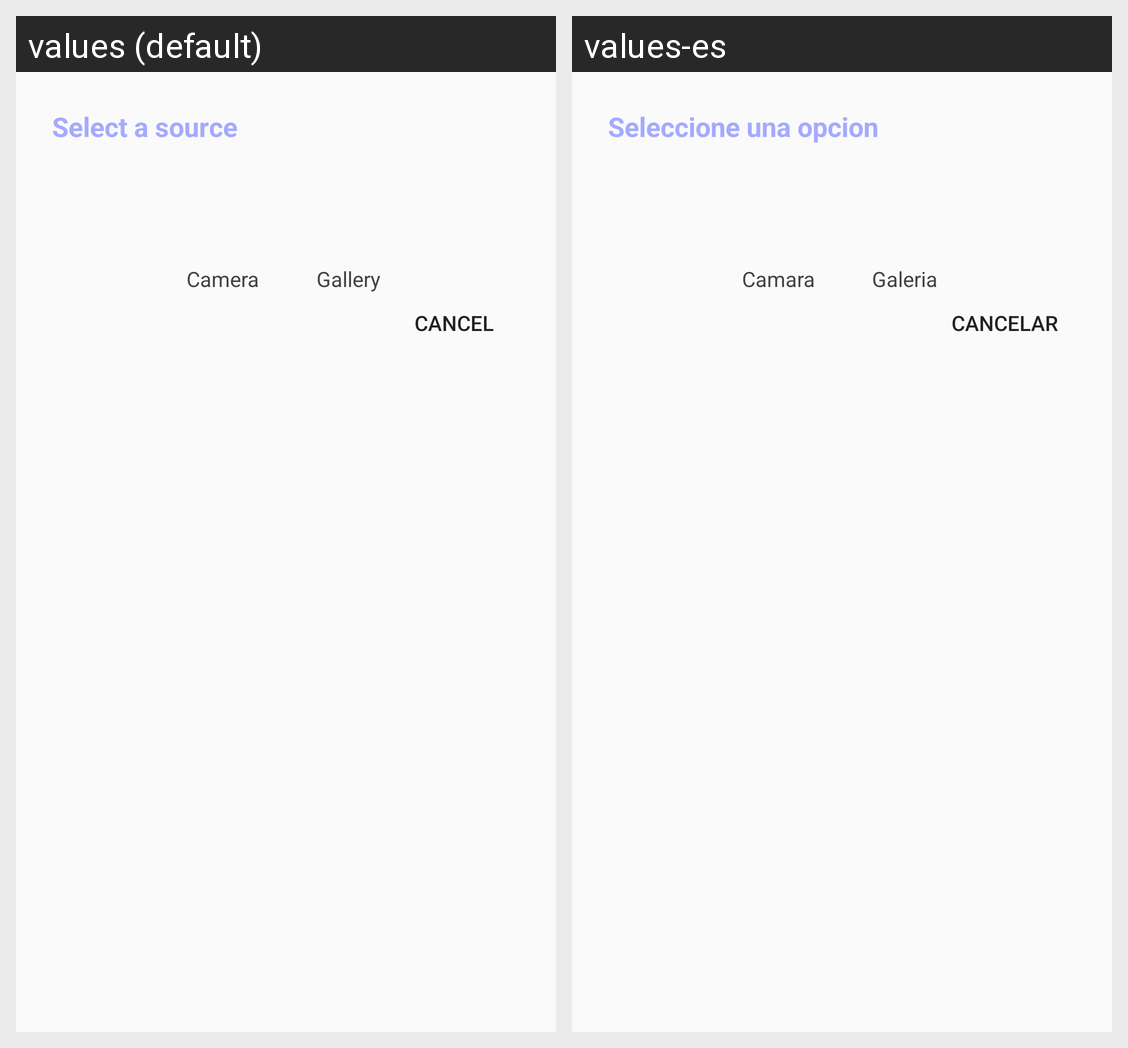

For this localized Android screen grid, give each drawn string resource with its value in every locale shown.
Android screen res/layout/dialog_image_source_select.xml rendered under 2 locales, left to right: values (default), values-es. Device: Nexus 5 (rendered at 1080×1920; each locale shown at half size, 540×960, under a caption strip naming it); theme AppTheme.
Strings drawn on this screen, with the default value and each locale's value (text and hints the layout hard-codes, and strings that could not be matched under every locale, appear in the picture but are not listed):

dialog_image_source_select_title
  values: Select a source
  values-es: Seleccione una opcion

dialog_image_source_select_camera
  values: Camera
  values-es: Camara

dialog_image_source_select_gallery
  values: Gallery
  values-es: Galeria

dialog_image_source_select_cancel
  values: CANCEL
  values-es: CANCELAR
